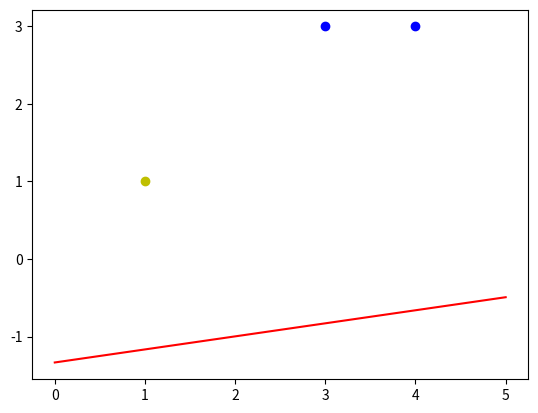

Generate this figure with matplotlib:
# coding=UTF-8
'''
Created on 2017年10月22日

[redacted]
'''
import numpy as np
import matplotlib.pyplot as plt

#输入数据
X = np.array([[1,3,3],
              [1,4,3],
              [1,1,1]])

#标签
Y = np.array([1,1,-1])

#权值初始化，1行3列，取值范围-1到1
W = (np.random.random(3)-0.5)*2
print(W)

#学习率设置
lr = 0.11

#计算迭代次数
n = 0

#神经网络输出
O = 0

def update():
    global X,Y,W,lr,n
    n+=1
    O = np.sign(np.dot(X,W.T))
    W_C = lr*((Y-O.T).dot(X)/int(X.shape[0]))
    W = W + W_C
for __ in range(1):
    update()#更新权值
    print(W)#打印当前权值
    print(n)#打印迭代次数
    O = np.sign(np.dot(X,W.T))
    if(O == Y.T).all():
        print("Finished")
        print("ecpoch",n)
        break
#正权值
x1 = [3,4]
y1 = [3,3]
#负权值
x2 = [1]
y2 = [1]

#计算分界线的斜率及截距
k = -W[1]/W[2]
d = -W[0]/W[2]

xdata = np.linspace(0,5)

plt.figure()
plt.plot(xdata,xdata*k+d,'r')
plt.plot(x1,y1,'bo')
plt.plot(x2,y2,'yo')
plt.show()
